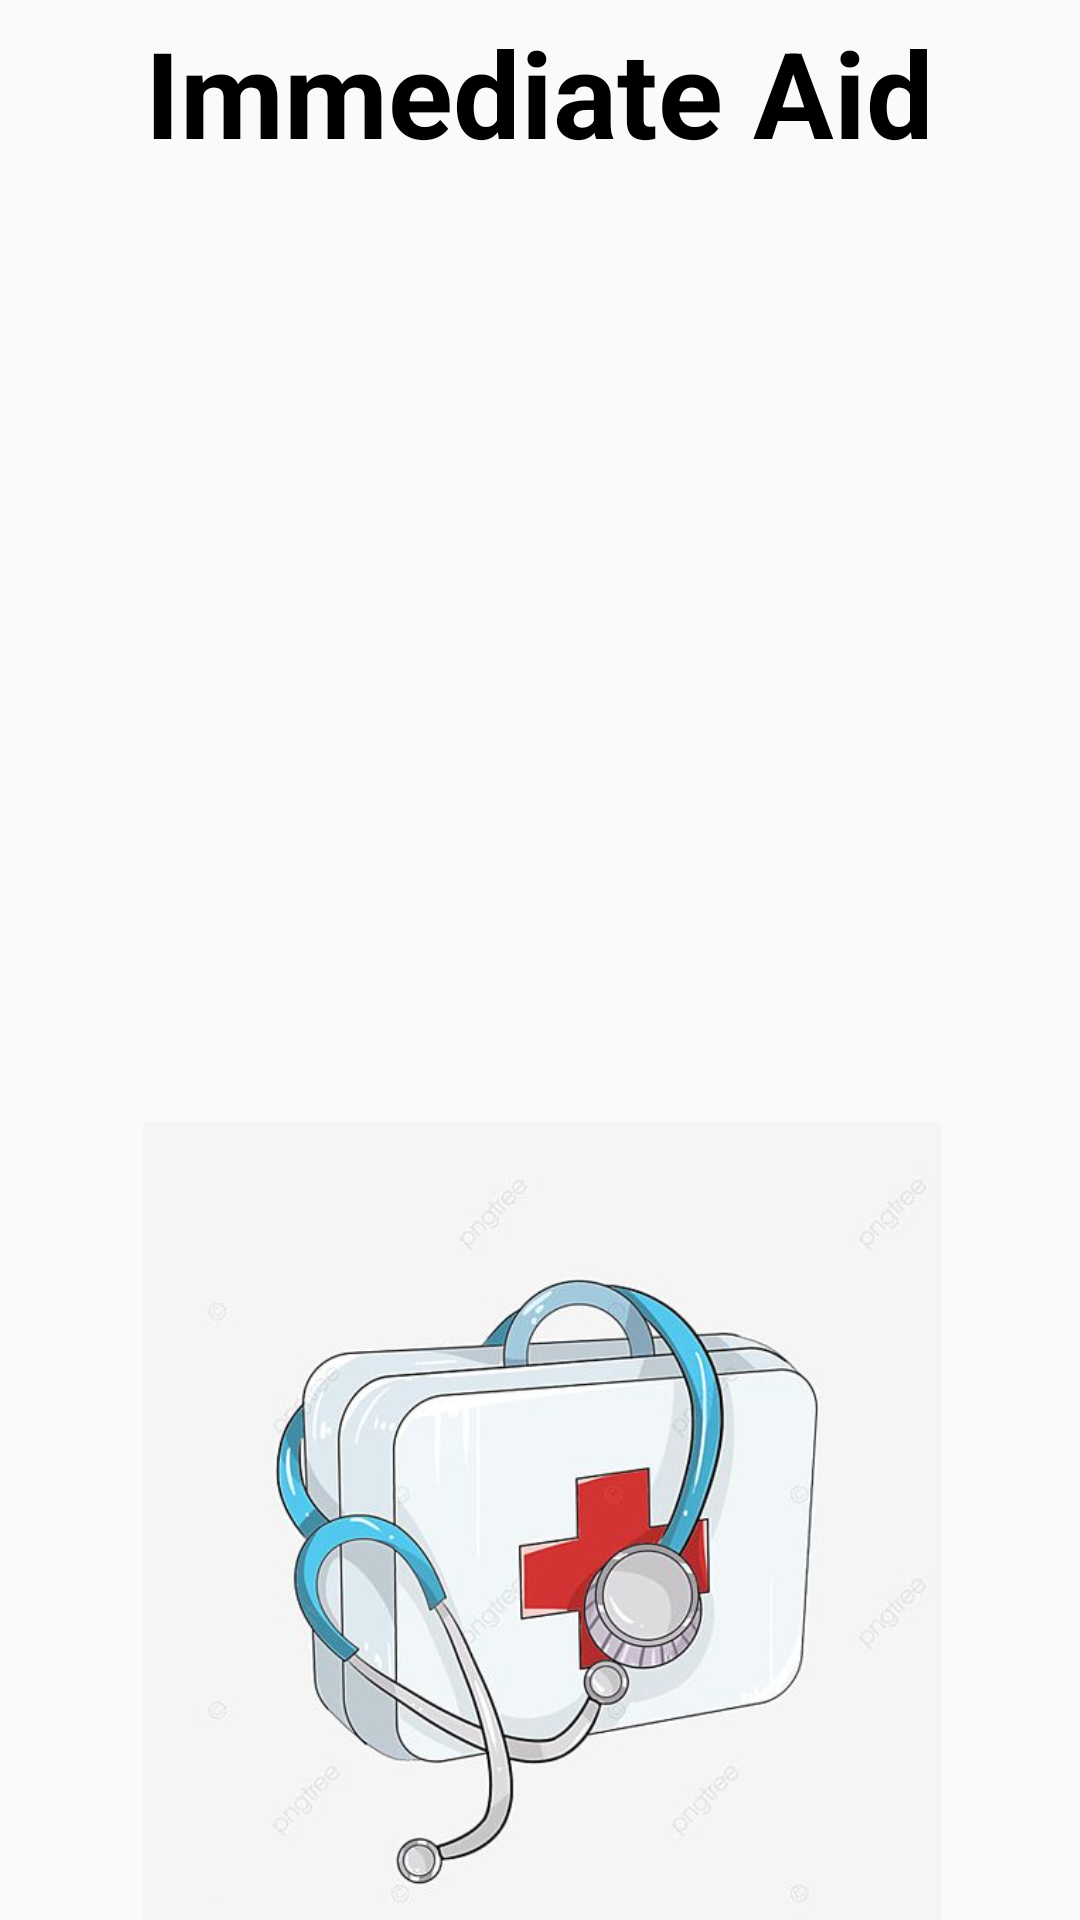

Android layout source for this screen:
<!-- AndroidManifest.xml: application theme Theme.Madlabproject -->
<!-- res/layout/activity_wait.xml -->
<?xml version="1.0" encoding="utf-8"?>
<android.support.constraint.ConstraintLayout xmlns:android="http://schemas.android.com/apk/res/android"
    xmlns:app="http://schemas.android.com/apk/res-auto"
    xmlns:tools="http://schemas.android.com/tools"
    android:layout_width="match_parent"
    android:layout_height="match_parent"
    tools:context=".WaitActivity"
    >

    <TextView
        android:id="@+id/textAD"
        android:layout_width="wrap_content"
        android:layout_height="wrap_content"
        android:layout_marginTop="4dp"
        android:text="Immediate Aid"
        android:textColor="@color/black"
        android:textSize="40sp"
        android:textStyle="bold"
        app:layout_constraintEnd_toEndOf="parent"
        app:layout_constraintHorizontal_bias="0.497"
        app:layout_constraintStart_toStartOf="parent"
        app:layout_constraintTop_toTopOf="parent" />

    <ListView
        android:id="@+id/listView"
        android:layout_width="409dp"
        android:layout_height="384dp"
        android:layout_marginTop="80dp"
        android:cacheColorHint="@color/white"
        app:layout_constraintEnd_toEndOf="parent"
        app:layout_constraintHorizontal_bias="0.463"
        app:layout_constraintStart_toStartOf="parent"
        app:layout_constraintTop_toTopOf="parent" />

    <ImageView
        android:id="@+id/imageView2"
        android:layout_width="409dp"
        android:layout_height="266dp"
        app:layout_constraintBottom_toBottomOf="parent"
        app:layout_constraintEnd_toEndOf="parent"
        app:layout_constraintStart_toStartOf="parent"
        app:srcCompat="@drawable/box" />


</android.support.constraint.ConstraintLayout>
<!-- resources referenced by this layout -->
<resources>
  <!-- drawable box: jpg bitmap (drawable, 28170 bytes) -->
  <style name="Theme.Madlabproject" parent="Theme.AppCompat.Light.DarkActionBar">
          
          <item name="colorPrimary">@color/purple_500</item>
          <item name="colorPrimaryDark">@color/purple_700</item>
          <item name="colorAccent">@color/teal_200</item>
          
      </style>
  <!-- not gathered from this repository: default colours our renderer supplied (Android Studio template values) -->
  <color name="purple_500">#FF6200EE</color>
  <color name="purple_700">#FF3700B3</color>
  <color name="teal_200">#FF03DAC5</color>
  <color name="black">#FF000000</color>
  <color name="white">#FFFFFFFF</color>
</resources>
